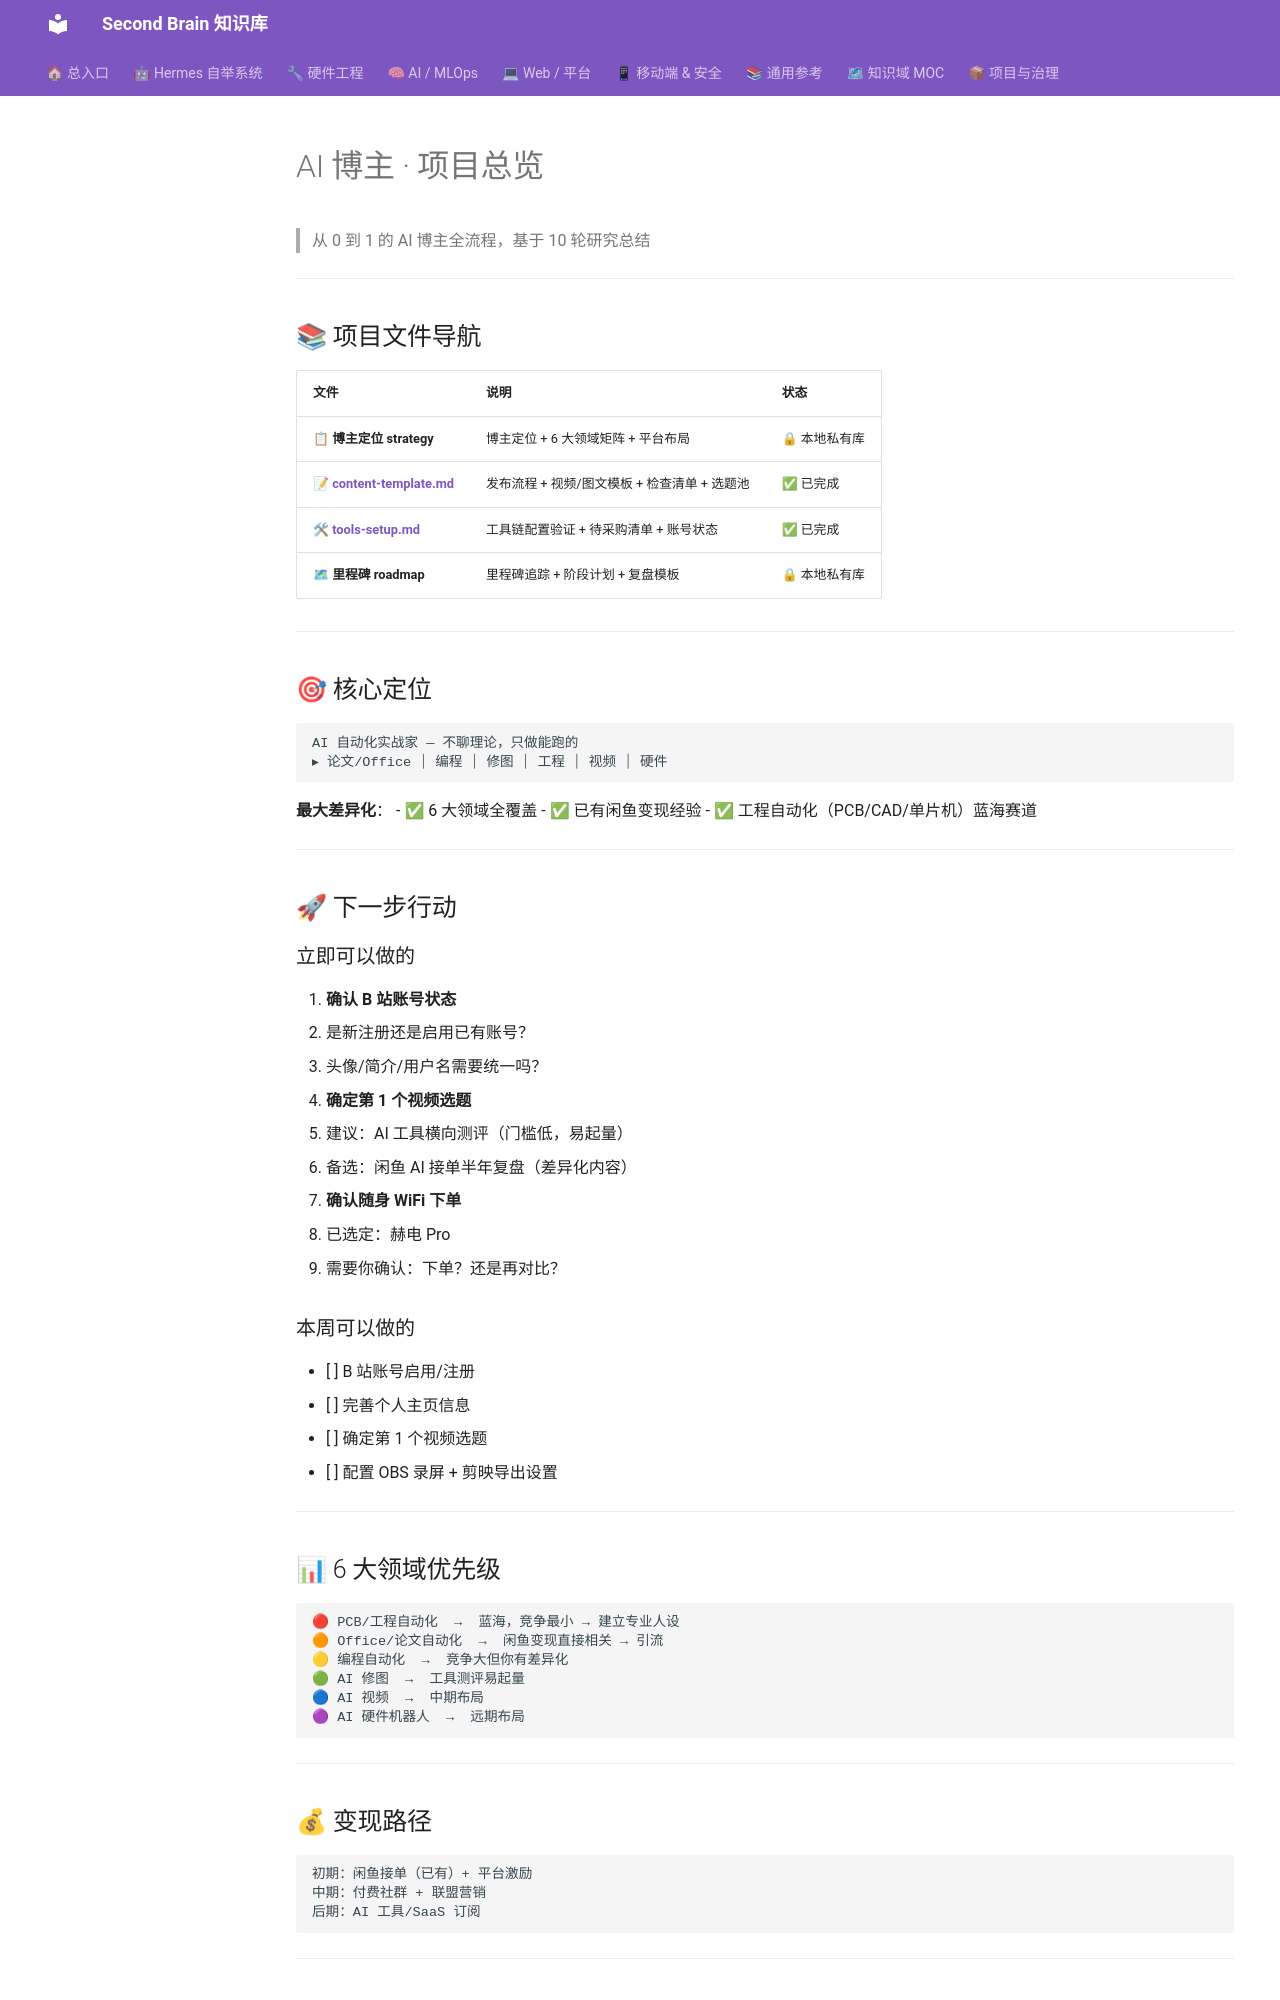

repository: mo9652962-ai/second-brain · page: kb/projects/ai-blogger/index.html · generator: mkdocs

---
tags: [ai-blogger, projects, index]
created: 2026-07-28
---

# AI 博主 · 项目总览

> 从 0 到 1 的 AI 博主全流程，基于 10 轮研究总结

---

## 📚 项目文件导航

| 文件 | 说明 | 状态 |
|------|------|------|
| **📋 博主定位 strategy** | 博主定位 + 6 大领域矩阵 + 平台布局 | 🔒 本地私有库 |
| **📝 [content-template.md](content-template.md)** | 发布流程 + 视频/图文模板 + 检查清单 + 选题池 | ✅ 已完成 |
| **🛠 [tools-setup.md](tools-setup.md)** | 工具链配置验证 + 待采购清单 + 账号状态 | ✅ 已完成 |
| **🗺 里程碑 roadmap** | 里程碑追踪 + 阶段计划 + 复盘模板 | 🔒 本地私有库 |

---

## 🎯 核心定位

```
AI 自动化实战家 — 不聊理论，只做能跑的
▸ 论文/Office ⏐ 编程 ⏐ 修图 ⏐ 工程 ⏐ 视频 ⏐ 硬件
```

**最大差异化**：
- ✅ 6 大领域全覆盖
- ✅ 已有闲鱼变现经验
- ✅ 工程自动化（PCB/CAD/单片机）蓝海赛道

---

## 🚀 下一步行动

### 立即可以做的

1. **确认 B 站账号状态**
   - 是新注册还是启用已有账号？
   - 头像/简介/用户名需要统一吗？

2. **确定第 1 个视频选题**
   - 建议：AI 工具横向测评（门槛低，易起量）
   - 备选：闲鱼 AI 接单半年复盘（差异化内容）

3. **确认随身 WiFi 下单**
   - 已选定：赫电 Pro
   - 需要你确认：下单？还是再对比？

### 本周可以做的

- [ ] B 站账号启用/注册
- [ ] 完善个人主页信息
- [ ] 确定第 1 个视频选题
- [ ] 配置 OBS 录屏 + 剪映导出设置

---

## 📊 6 大领域优先级

```
🔴 PCB/工程自动化  →  蓝海，竞争最小 → 建立专业人设
🟠 Office/论文自动化  →  闲鱼变现直接相关 → 引流
🟡 编程自动化  →  竞争大但你有差异化
🟢 AI 修图  →  工具测评易起量
🔵 AI 视频  →  中期布局
🟣 AI 硬件机器人  →  远期布局
```

---

## 💰 变现路径

```
初期：闲鱼接单（已有）+ 平台激励
中期：付费社群 + 联盟营销
后期：AI 工具/SaaS 订阅
```

---
